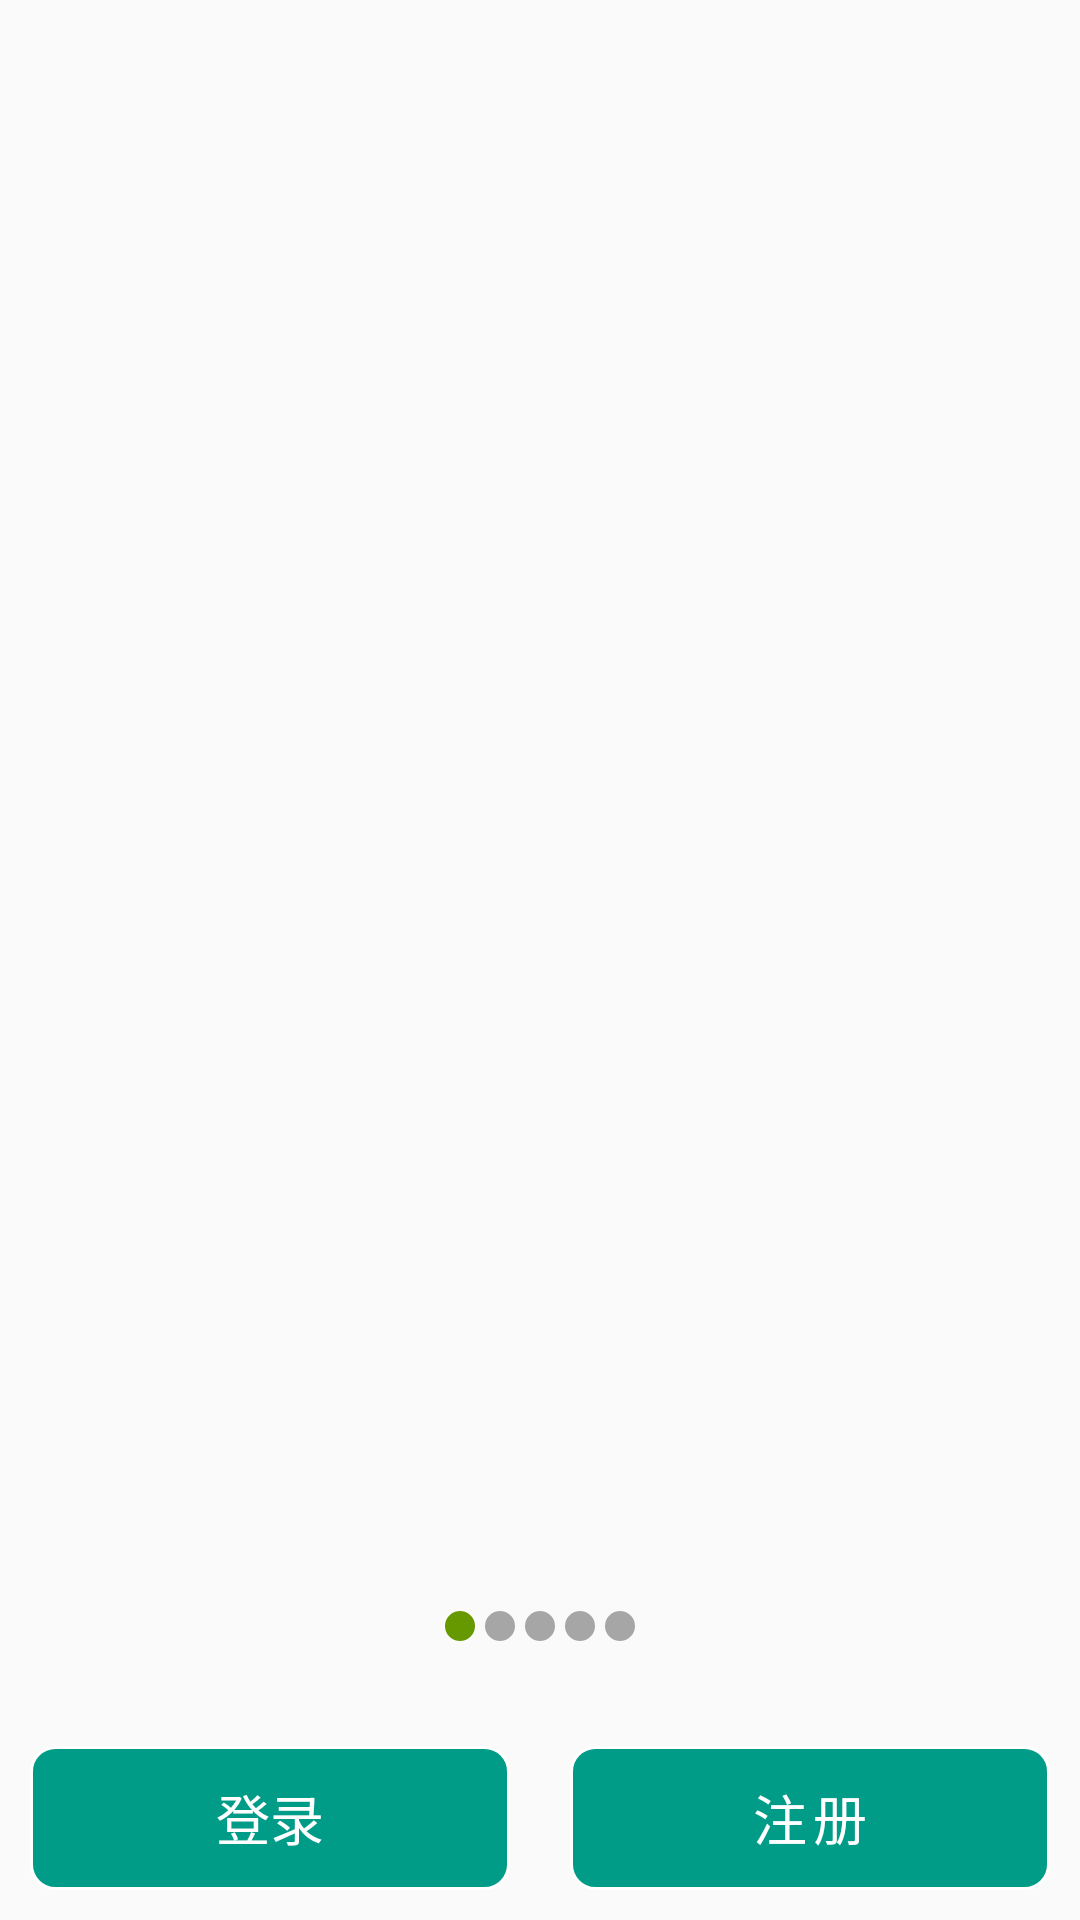

The Android layout XML behind this screen, and the referenced resources:
<!-- AndroidManifest.xml: application theme AppTheme.NoActionBar -->
<!-- res/layout/activity_first_open.xml -->
<RelativeLayout xmlns:android="http://schemas.android.com/apk/res/android"
    android:layout_width="match_parent"
    android:layout_height="match_parent"
    android:orientation="vertical" >

    <android.support.v4.view.ViewPager
        android:id="@+id/startentry_viewpager"
        android:layout_width="match_parent"
        android:layout_height="match_parent" >
    </android.support.v4.view.ViewPager>

    <LinearLayout
        android:layout_marginBottom="10dp"
        android:id="@+id/startentry_button"
        android:layout_width="match_parent"
        android:layout_height="wrap_content"
        android:layout_alignParentBottom="true"
        android:background="#00000000"
        android:gravity="center|top">

        <Button
            android:layout_marginRight="10dp"
            android:layout_marginLeft="10dp"
            android:layout_height="wrap_content"
            android:layout_width="0dp"
            android:layout_weight="1"
            android:onClick="login"
            android:text="登录"/>

        <Button
            android:layout_height="wrap_content"
            android:layout_width="0dp"
            android:layout_weight="1"
            android:onClick="regist"
            android:layout_marginRight="10dp"
            android:layout_marginLeft="10dp"
            android:text="注	册"/>

    </LinearLayout>

    <LinearLayout
        android:layout_above="@id/startentry_button"
        android:layout_width="match_parent"
        android:layout_height="80dip"
        android:background="#00000000"
        android:gravity="center"
        android:orientation="horizontal" >

        <View
            android:id="@+id/startentry_dot0"
            android:background="@drawable/dot_focused"
            android:layout_width="10dp"
            android:layout_height="10dp"
            android:layout_marginRight="1.5dp"
            android:layout_marginLeft="1.5dp"
            />

        <View
            android:id="@+id/startentry_dot1"
            android:layout_width="10dp"
            android:layout_height="10dp"
            android:background="@drawable/dot_normal"
            android:layout_marginRight="1.5dp"
            android:layout_marginLeft="1.5dp" />

        <View
            android:id="@+id/startentry_dot2"
            android:layout_width="10dp"
            android:layout_height="10dp"
            android:background="@drawable/dot_normal"
            android:layout_marginRight="1.5dp"
            android:layout_marginLeft="1.5dp" />

        <View
            android:id="@+id/startentry_dot3"
            android:layout_width="10dp"
            android:layout_height="10dp"
            android:background="@drawable/dot_normal"
            android:layout_marginRight="1.5dp"
            android:layout_marginLeft="1.5dp"/>
        <View
            android:id="@+id/startentry_dot4"
            android:layout_width="10dp"
            android:layout_height="10dp"
            android:background="@drawable/dot_normal"
            android:layout_marginRight="1.5dp"
            android:layout_marginLeft="1.5dp"/>
    </LinearLayout>

</RelativeLayout>
<!-- resources referenced by this layout -->
<resources>
  <!-- drawable dot_focused (drawable-hdpi) -->
  <?xml version="1.0" encoding="utf-8"?>
  <shape xmlns:android="http://schemas.android.com/apk/res/android"
      android:shape="oval" >
  
      <solid android:color="@android:color/holo_green_dark" />
  
      <corners android:radius="5dip" />
  
  </shape>
  <!-- drawable dot_normal (drawable-hdpi) -->
  <?xml version="1.0" encoding="utf-8"?>
  <shape xmlns:android="http://schemas.android.com/apk/res/android"
      android:shape="oval" >
  
      <solid android:color="#55000000" />
  
      <corners android:radius="5dip" />
  
  </shape>
  <style name="AppTheme.NoActionBar" parent="AppBaseTheme.NoActionBar">
  
      </style>
  <style name="AppBaseTheme.NoActionBar" parent="Theme.AppCompat.Light.NoActionBar">
          <item name="android:buttonStyle">@style/AppTheme.Button</item>
          <item name="buttonStyle">@style/AppTheme.Button</item>
  
          <item name="android:editTextStyle">@style/AppTheme.EditText</item>
          <item name="editTextStyle">@style/AppTheme.EditText</item>
  
          <item name="android:checkboxStyle">@style/AppTheme.CheckBox</item>
          <item name="checkboxStyle">@style/AppTheme.CheckBox</item>
      </style>
  <style name="AppTheme.Button" parent="@android:style/Widget.Holo.Button">
          <item name="android:background">@drawable/bg_button</item>
          <item name="android:textColor">@color/white</item>
  
          <item name="background">@drawable/bg_button</item>
          <item name="textColor">@color/white</item>
      </style>
  <style name="AppTheme.EditText" parent="@android:style/Widget.Holo.EditText">
          <item name="android:background">@drawable/bg_edit</item>
          <item name="android:textColor">@color/white</item>
  
          <item name="background">@drawable/bg_edit</item>
          <item name="textColor">@color/white</item>
      </style>
  <style name="AppTheme.CheckBox" parent="@android:style/Widget.Holo.CompoundButton.CheckBox">
          <item name="android:button">@drawable/btn_checkbox</item>
          <item name="android:textColor">@color/white</item>
  
          <item name="button">@drawable/btn_checkbox</item>
          <item name="textColor">@color/white</item>
      </style>
  <!-- drawable bg_button (drawable) -->
  <?xml version="1.0" encoding="utf-8"?>
  <shape xmlns:android="http://schemas.android.com/apk/res/android">
      <corners android:radius="8dp" />
      <stroke
          android:color="@color/button_border"
          android:width="1dp" />
      <solid android:color="@color/button_solid" />
      <padding
          android:bottom="4dp"
          android:left="8dp"
          android:right="8dp"
          android:top="4dp" />
  </shape>
  <color name="white">#FFF</color>
  <!-- drawable btn_checkbox (drawable-hdpi) -->
  <?xml version="1.0" encoding="utf-8"?>
  <selector xmlns:android="http://schemas.android.com/apk/res/android">
      <item android:drawable="@mipmap/btn_checkbox_checked" android:state_checked="true"></item>
      <item android:drawable="@mipmap/btn_checkbox_checked" android:state_selected="true"></item>
      <item android:drawable="@mipmap/btn_checkbox_checked" android:state_pressed="true"></item>
      <item android:drawable="@mipmap/btn_checkbox_normal"></item>
  </selector>
  <color name="button_border">#FFF</color>
  <color name="button_solid">#009C88</color>
</resources>
